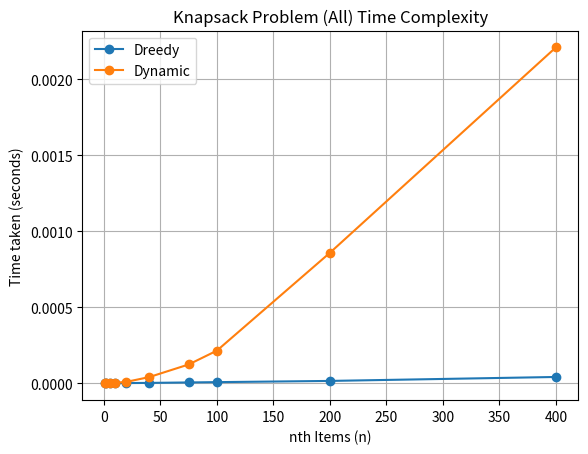

This figure's Python source:
import matplotlib.pyplot as plt

n = [1, 2, 5, 10, 20, 40, 75, 100, 200, 400]
t1 = [0.000001, 0.000001, 0.000002, 0.000002, 0.000002,
      0.000003, 0.000006, 0.000008, 0.000016, 0.000042]
t2 = [0.000001, 0.000000, 0.000001, 0.000004, 0.000010,
      0.000041, 0.000124, 0.000215, 0.000858, 0.002208]

plt.plot(n, t1, label="Dreedy", marker="o")
plt.plot(n, t2, label="Dynamic", marker="o")

plt.title("Knapsack Problem (All) Time Complexity")
plt.xlabel("nth Items (n)")
plt.ylabel("Time taken (seconds)")
plt.grid(True)
plt.legend()
plt.show()
